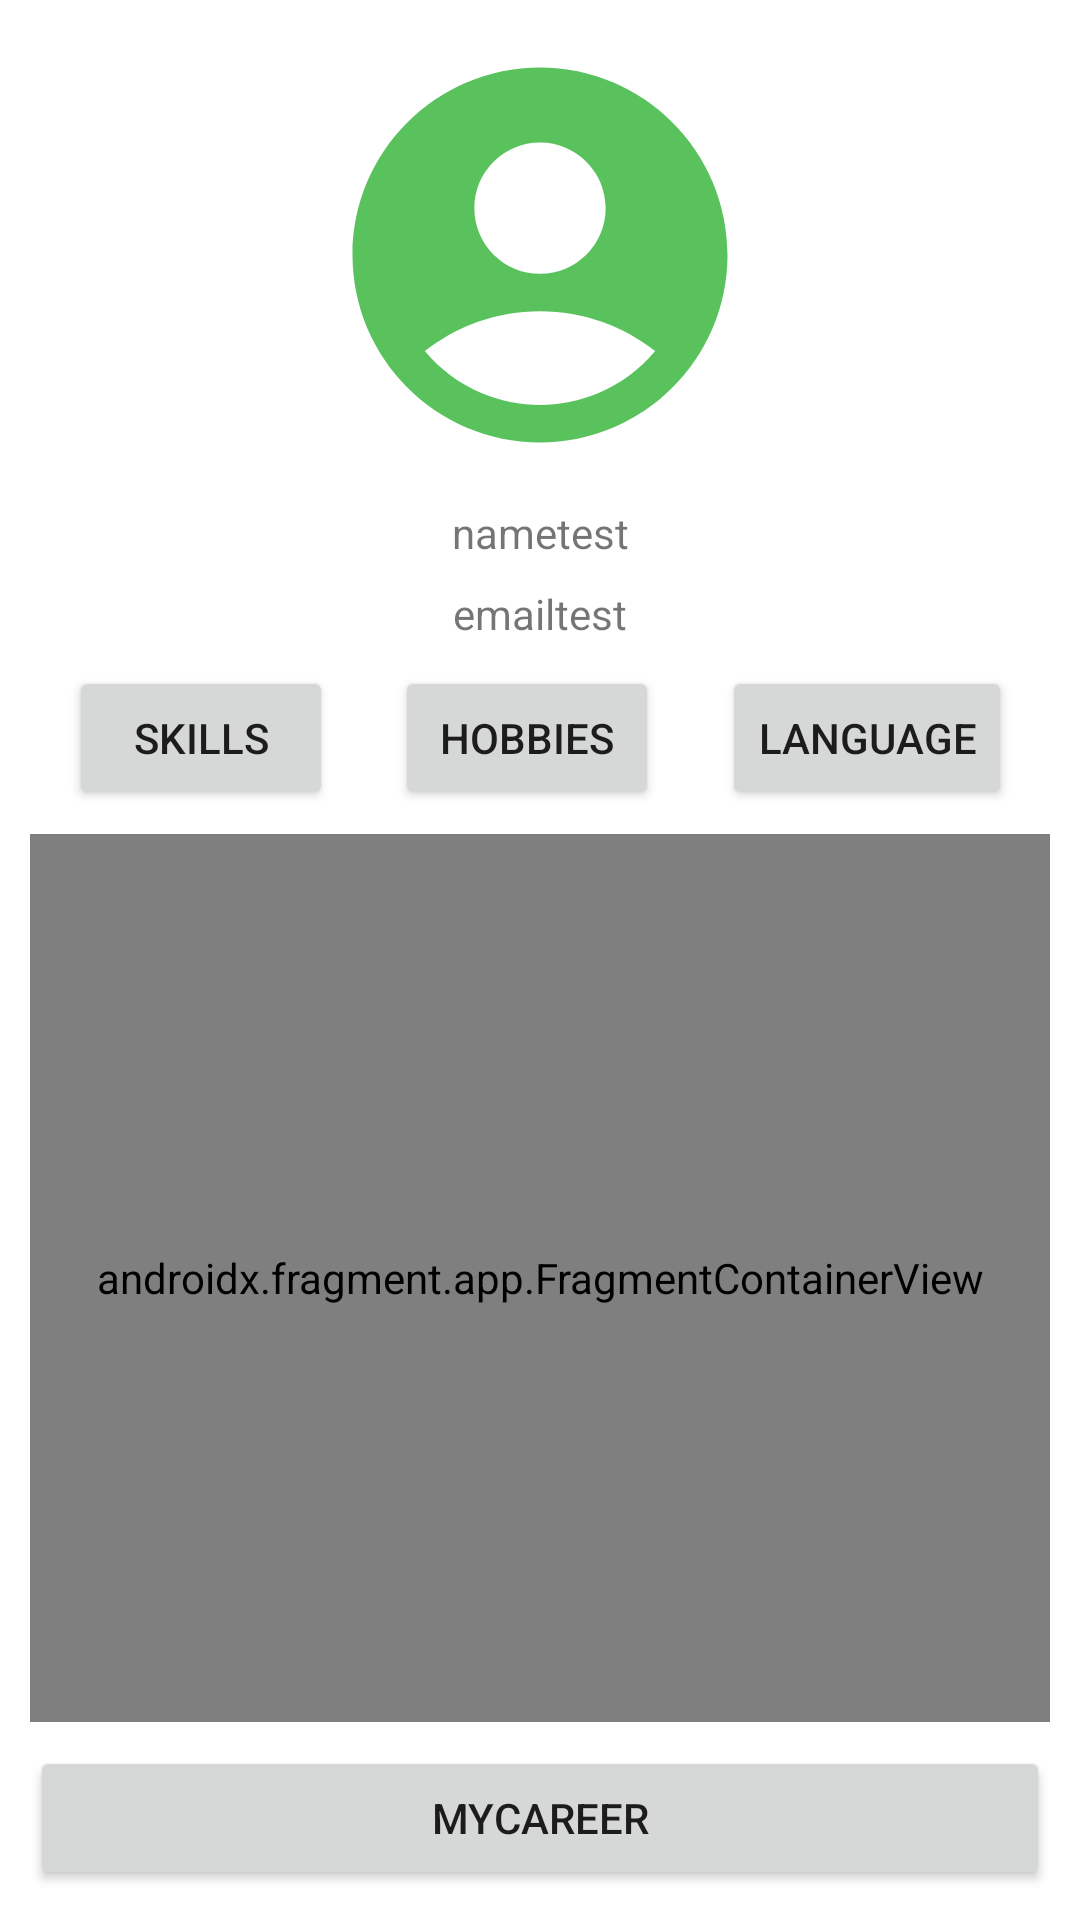

Layout XML and referenced resources for this Android screen:
<!-- AndroidManifest.xml: application theme Theme.CurriculumVitaeV2 -->
<!-- res/layout/activity_result.xml -->
<?xml version="1.0" encoding="utf-8"?>
<androidx.constraintlayout.widget.ConstraintLayout xmlns:android="http://schemas.android.com/apk/res/android"
    xmlns:app="http://schemas.android.com/apk/res-auto"
    xmlns:tools="http://schemas.android.com/tools"
    android:layout_width="match_parent"
    android:layout_height="match_parent"
    android:padding="10dp"
    tools:context=".ResultActivity">


    <androidx.constraintlayout.widget.ConstraintLayout
        android:id="@+id/constraintLayout3"
        android:layout_width="match_parent"
        android:layout_height="wrap_content"
        app:layout_constraintEnd_toEndOf="parent"
        app:layout_constraintStart_toStartOf="parent"
        app:layout_constraintTop_toTopOf="parent">

        <TextView
            android:id="@+id/name_textview"
            android:layout_width="wrap_content"
            android:layout_height="wrap_content"
            android:layout_marginTop="8dp"
            android:text="nametest"
            app:layout_constraintEnd_toEndOf="parent"
            app:layout_constraintStart_toStartOf="parent"
            app:layout_constraintTop_toBottomOf="@+id/profile_img_imageview" />

        <ImageView
            android:id="@+id/profile_img_imageview"
            android:layout_width="150dp"
            android:layout_height="150dp"
            android:contentDescription="TODO"
            android:src="@drawable/ic_baseline_account_circle_24"
            app:layout_constraintEnd_toEndOf="parent"
            app:layout_constraintStart_toStartOf="parent"
            app:layout_constraintTop_toTopOf="parent"
            tools:ignore="ImageContrastCheck" />

        <TextView
            android:id="@+id/email_textview"
            android:layout_width="wrap_content"
            android:layout_height="wrap_content"
            android:layout_marginTop="8dp"
            android:layout_marginBottom="8dp"
            android:text="emailtest"
            app:layout_constraintBottom_toTopOf="@+id/btn_hobbies"
            app:layout_constraintEnd_toEndOf="parent"
            app:layout_constraintStart_toStartOf="parent"
            app:layout_constraintTop_toBottomOf="@+id/name_textview" />

        <Button
            android:id="@+id/btn_skills"
            android:layout_width="wrap_content"
            android:layout_height="wrap_content"
            android:text="@string/skills"
            app:layout_constraintBottom_toBottomOf="parent"
            app:layout_constraintEnd_toStartOf="@+id/btn_hobbies"
            app:layout_constraintStart_toStartOf="parent" />

        <Button
            android:id="@+id/btn_hobbies"
            android:layout_width="wrap_content"
            android:layout_height="wrap_content"
            android:layout_marginStart="8dp"
            android:layout_marginEnd="8dp"
            android:text="@string/hobbies"
            app:layout_constraintBottom_toBottomOf="parent"
            app:layout_constraintEnd_toStartOf="@+id/btn_language"
            app:layout_constraintStart_toEndOf="@+id/btn_skills" />

        <Button
            android:id="@+id/btn_language"
            android:layout_width="wrap_content"
            android:layout_height="wrap_content"
            android:text="@string/language"
            app:layout_constraintBottom_toBottomOf="parent"
            app:layout_constraintEnd_toEndOf="parent"
            app:layout_constraintStart_toEndOf="@+id/btn_hobbies" />
    </androidx.constraintlayout.widget.ConstraintLayout>

    <androidx.fragment.app.FragmentContainerView
        android:id="@+id/fragmentContainerView2"
        android:name="com.example.curriculumvitaev2.fragments.HobbiesFragment"
        android:layout_width="0dp"
        android:layout_height="0dp"
        android:layout_marginTop="8dp"
        android:layout_marginBottom="8dp"
        android:background="@drawable/background_border"
        app:layout_constraintBottom_toTopOf="@+id/career_btn"
        app:layout_constraintEnd_toEndOf="parent"
        app:layout_constraintStart_toStartOf="parent"
        app:layout_constraintTop_toBottomOf="@+id/constraintLayout3" />

    <Button
        android:id="@+id/career_btn"
        android:layout_width="0dp"
        android:layout_height="wrap_content"
        android:text="mycareer"
        app:layout_constraintBottom_toBottomOf="parent"
        app:layout_constraintEnd_toEndOf="parent"
        app:layout_constraintStart_toStartOf="parent" />


</androidx.constraintlayout.widget.ConstraintLayout>
<!-- resources referenced by this layout -->
<resources>
  <!-- drawable ic_baseline_account_circle_24 (drawable) -->
  <vector android:height="24dp" android:tint="#59C25D"
      android:viewportHeight="24" android:viewportWidth="24"
      android:width="24dp" xmlns:android="http://schemas.android.com/apk/res/android">
      <path android:fillColor="@android:color/white" android:pathData="M12,2C6.48,2 2,6.48 2,12s4.48,10 10,10s10,-4.48 10,-10S17.52,2 12,2zM12,6c1.93,0 3.5,1.57 3.5,3.5S13.93,13 12,13s-3.5,-1.57 -3.5,-3.5S10.07,6 12,6zM12,20c-2.03,0 -4.43,-0.82 -6.14,-2.88C7.55,15.8 9.68,15 12,15s4.45,0.8 6.14,2.12C16.43,19.18 14.03,20 12,20z"/>
  </vector>
  <string name="hobbies">Hobbies</string>
  <string name="language">Language</string>
  <string name="skills">Skills</string>
  <style name="Theme.CurriculumVitaeV2" parent="Theme.MaterialComponents.DayNight.DarkActionBar">
          
          <item name="colorPrimary">@color/purple_500</item>
          <item name="colorPrimaryVariant">@color/purple_700</item>
          <item name="colorOnPrimary">@color/white</item>
          
          <item name="colorSecondary">@color/teal_200</item>
          <item name="colorSecondaryVariant">@color/teal_700</item>
          <item name="colorOnSecondary">@color/black</item>
          
          <item name="android:statusBarColor">?attr/colorPrimaryVariant</item>
          
      </style>
  <color name="purple_500">#008564</color>
  <color name="purple_700">#7ee9c2</color>
  <color name="white">#FFFFFFFF</color>
  <color name="teal_200">#9cd7c5</color>
  <color name="teal_700">#6ca595</color>
  <color name="black">#cefff8</color>
</resources>
